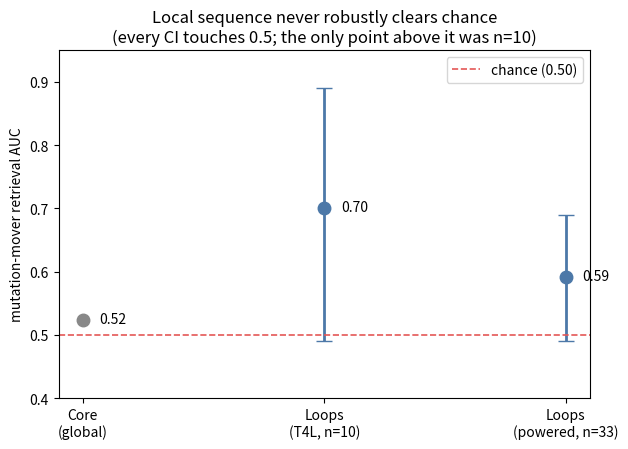

Write Python code to recreate this figure.
"""Capstone figure: mutation-mover retrieval AUC across the model gates.
Values are the established outputs of gate2 / loop_gate / powered_loop_gate."""
import matplotlib
matplotlib.use("Agg")
import matplotlib.pyplot as plt

# label, AUC, ci_low, ci_high (None if not bootstrapped), n_movers
tests = [
    ("Core\n(global)",        0.524, None, None, 72),
    ("Loops\n(T4L, n=10)",    0.700, 0.49, 0.89, 10),
    ("Loops\n(powered, n=33)", 0.591, 0.49, 0.69, 33),
]
fig, ax = plt.subplots(figsize=(6.4, 4.6))
for i, (lab, auc, lo, hi, n) in enumerate(tests):
    if lo is not None:
        ax.errorbar(i, auc, yerr=[[auc - lo], [hi - auc]], fmt="o",
                    color="#4C78A8", capsize=6, ms=9, lw=2)
    else:
        ax.plot(i, auc, "o", color="#888888", ms=9)
    ax.annotate(f"{auc:.2f}", (i, auc), textcoords="offset points",
                xytext=(12, -2), fontsize=10)
ax.axhline(0.5, color="#E45756", ls="--", lw=1.2, label="chance (0.50)")
ax.set_xticks(range(len(tests)))
ax.set_xticklabels([t[0] for t in tests])
ax.set_ylim(0.40, 0.95)
ax.set_ylabel("mutation-mover retrieval AUC")
ax.set_title("Local sequence never robustly clears chance\n"
             "(every CI touches 0.5; the only point above it was n=10)")
ax.legend(loc="upper right")
fig.tight_layout()
fig.savefig("summary_auc.png", dpi=130)
print("wrote summary_auc.png")
